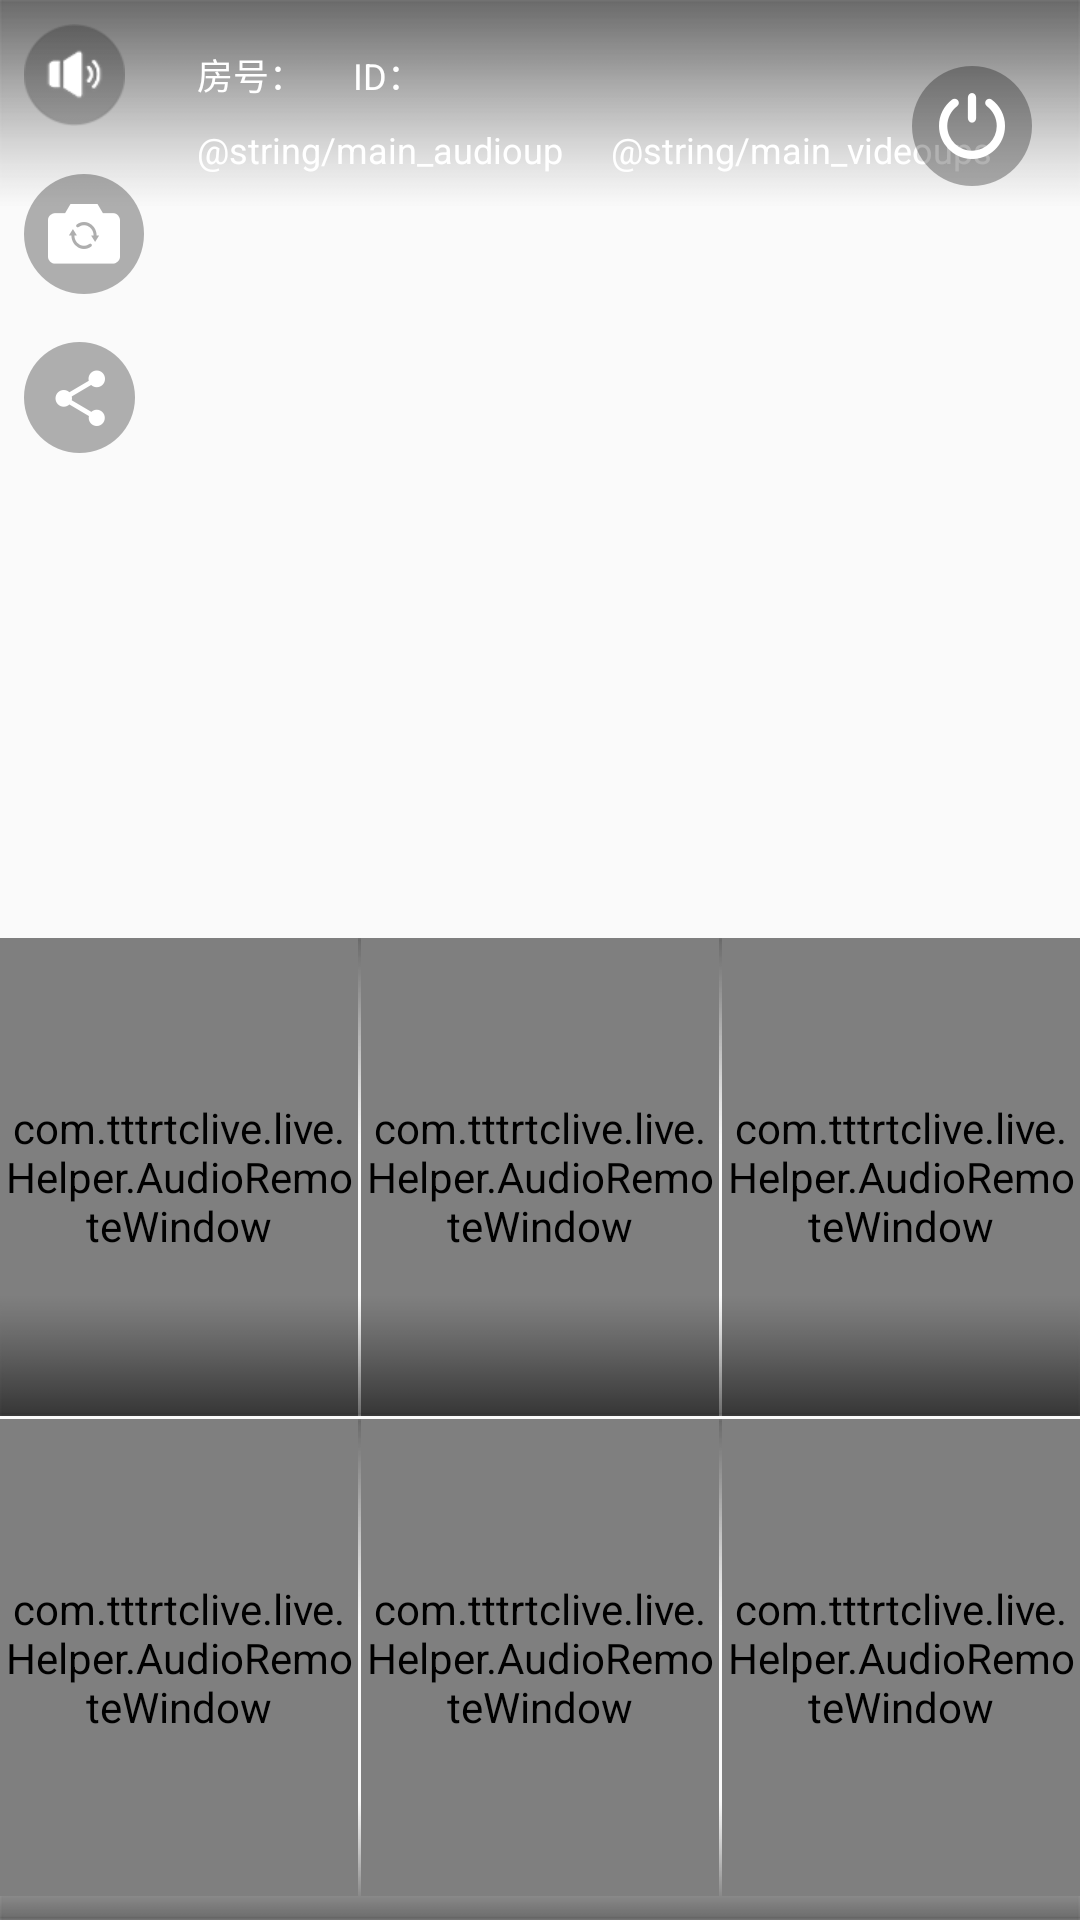

The Android layout XML behind this screen, and the referenced resources:
<!-- AndroidManifest.xml: application theme AppTheme -->
<!-- res/layout/fragment_videochat.xml -->
<?xml version="1.0" encoding="utf-8"?>
<android.support.constraint.ConstraintLayout xmlns:android="http://schemas.android.com/apk/res/android"
	xmlns:app="http://schemas.android.com/apk/res-auto"
	xmlns:tools="http://schemas.android.com/tools"
	android:id="@+id/main_background"
	android:layout_width="match_parent"
	android:layout_height="match_parent">

	<android.support.constraint.ConstraintLayout
		android:id="@+id/local_view_layout"
		android:layout_width="match_parent"
		android:layout_height="match_parent"
		app:layout_constraintBottom_toBottomOf="parent"
		app:layout_constraintEnd_toEndOf="parent"
		app:layout_constraintStart_toStartOf="parent"
		app:layout_constraintTop_toTopOf="parent">

	</android.support.constraint.ConstraintLayout>

    <ImageView
		android:id="@+id/imageView6"
		android:layout_width="match_parent"
		android:layout_height="wrap_content"
		android:background="@drawable/dingbuyinying" />

	<ImageView
		android:id="@+id/main_btn_switch_camera"
		android:layout_width="wrap_content"
		android:layout_height="wrap_content"
		android:layout_marginStart="8dp"
		android:layout_marginTop="16dp"
		android:src="@drawable/mainly_btn_camera_selector"
		app:layout_constraintStart_toStartOf="parent"
		app:layout_constraintTop_toBottomOf="@+id/main_btn_audio_channel" />

	<ImageView
		android:id="@+id/main_btn_audio_channel"
		android:layout_width="wrap_content"
		android:layout_height="wrap_content"
		android:layout_marginStart="8dp"
		android:layout_marginTop="8dp"
		android:src="@drawable/mianti"
		app:layout_constraintStart_toStartOf="parent"
		app:layout_constraintTop_toTopOf="parent" />

	<ImageView
		android:id="@+id/main_button_share"
		android:layout_width="37dp"
		android:layout_height="37dp"
		android:layout_marginStart="8dp"
		android:layout_marginTop="16dp"
		android:background="@drawable/icon_share_hover"
		app:layout_constraintStart_toStartOf="parent"
		app:layout_constraintTop_toBottomOf="@+id/main_btn_switch_camera" />

	<TextView
		android:id="@+id/main_btn_title"
		android:layout_width="wrap_content"
		android:layout_height="wrap_content"
		android:layout_marginStart="24dp"
		android:layout_marginTop="16dp"
		android:singleLine="true"
		android:text="房号："
		android:textColor="@color/font_com_color_white"
		android:textSize="@dimen/font_com_size_12"
		app:layout_constraintStart_toEndOf="@+id/main_btn_audio_channel"
		app:layout_constraintTop_toTopOf="parent" />

	<TextView
		android:id="@+id/main_btn_host"
		android:layout_width="wrap_content"
		android:layout_height="wrap_content"
		android:layout_marginStart="16dp"
		android:layout_marginTop="16dp"
		android:layout_toRightOf="@id/main_btn_title"
		android:singleLine="true"
		android:text="ID："
		android:textColor="@color/font_com_color_white"
		android:textSize="@dimen/font_com_size_12"
		app:layout_constraintStart_toEndOf="@+id/main_btn_title"
		app:layout_constraintTop_toTopOf="parent" />

	<TextView
		android:id="@+id/main_btn_audioup"
		android:layout_width="wrap_content"
		android:layout_height="wrap_content"
		android:layout_marginTop="8dp"
		android:singleLine="true"
		android:text="@string/main_audioup"
		android:textColor="@color/font_com_color_white"
		android:textSize="@dimen/font_com_size_12"
		app:layout_constraintStart_toStartOf="@+id/main_btn_title"
		app:layout_constraintTop_toBottomOf="@+id/main_btn_title" />

	<TextView
		android:id="@+id/main_btn_videoup"
		android:layout_width="wrap_content"
		android:layout_height="wrap_content"
		android:layout_marginStart="16dp"
		android:singleLine="true"
		android:text="@string/main_videoups"
		android:textColor="@color/font_com_color_white"
		android:textSize="@dimen/font_com_size_12"
		app:layout_constraintBottom_toBottomOf="@+id/main_btn_audioup"
		app:layout_constraintStart_toEndOf="@+id/main_btn_audioup" />

	<ImageView
		android:id="@+id/main_btn_exit"
		android:layout_width="wrap_content"
		android:layout_height="wrap_content"
		android:layout_alignParentRight="true"
		android:layout_marginEnd="16dp"
		android:layout_marginTop="16dp"
		android:paddingTop="6dp"
		android:src="@drawable/mainly_btn_exit_selector"
		app:layout_constraintEnd_toEndOf="parent"
		app:layout_constraintTop_toTopOf="parent" />

	<ImageView
		android:layout_width="match_parent"
		android:layout_height="wrap_content"
		android:layout_alignParentBottom="true"
		android:background="@drawable/dibuyinying"
		app:layout_constraintBottom_toBottomOf="parent"
		app:layout_constraintEnd_toEndOf="parent"
		app:layout_constraintStart_toStartOf="parent" />

	<ImageView
		android:id="@+id/imageView3"
		android:layout_width="0dp"
		android:layout_height="wrap_content"
		android:background="@drawable/dingbuyinying"
		app:layout_constraintEnd_toEndOf="parent"
		app:layout_constraintStart_toStartOf="parent"
		app:layout_constraintTop_toTopOf="@+id/remote2" />

	<com.tttrtclive.live.Helper.AudioRemoteWindow
		android:id="@+id/remote1"
		android:layout_width="0dp"
		android:layout_height="0dp"
		android:layout_marginBottom="1dp"
		app:layout_constraintBottom_toTopOf="@+id/remote4"
		app:layout_constraintDimensionRatio="3:4"
		app:layout_constraintEnd_toStartOf="@+id/remote2"
		app:layout_constraintHorizontal_bias="0.5"
		app:layout_constraintStart_toStartOf="parent">

	</com.tttrtclive.live.Helper.AudioRemoteWindow>

	<com.tttrtclive.live.Helper.AudioRemoteWindow
		android:id="@+id/remote2"
		android:layout_width="0dp"
		android:layout_height="0dp"
		android:layout_marginBottom="1dp"
		android:layout_marginEnd="1dp"
		android:layout_marginStart="1dp"
		app:layout_constraintBottom_toTopOf="@+id/remote5"
		app:layout_constraintDimensionRatio="3:4"
		app:layout_constraintEnd_toStartOf="@+id/remote3"
		app:layout_constraintHorizontal_bias="0.5"
		app:layout_constraintStart_toEndOf="@+id/remote1">

	</com.tttrtclive.live.Helper.AudioRemoteWindow>

	<com.tttrtclive.live.Helper.AudioRemoteWindow
		android:id="@+id/remote3"
		android:layout_width="0dp"
		android:layout_height="0dp"
		android:layout_marginBottom="1dp"
		app:layout_constraintBottom_toTopOf="@+id/remote6"
		app:layout_constraintDimensionRatio="3:4"
		app:layout_constraintEnd_toEndOf="parent"
		app:layout_constraintHorizontal_bias="0.5"
		app:layout_constraintStart_toEndOf="@+id/remote2">

	</com.tttrtclive.live.Helper.AudioRemoteWindow>

	<ImageView
		android:id="@+id/imageView4"
		android:layout_width="0dp"
		android:layout_height="wrap_content"
		android:background="@drawable/dibuyinying"
		app:layout_constraintBottom_toBottomOf="@+id/remote2"
		app:layout_constraintEnd_toEndOf="parent"
		app:layout_constraintStart_toStartOf="parent" />

	<ImageView
		android:id="@+id/imageView5"
		android:layout_width="0dp"
		android:layout_height="wrap_content"
		android:background="@drawable/dingbuyinying"
		app:layout_constraintEnd_toEndOf="parent"
		app:layout_constraintStart_toStartOf="parent"
		app:layout_constraintTop_toTopOf="@+id/remote5" />

	<com.tttrtclive.live.Helper.AudioRemoteWindow
		android:id="@+id/remote4"
		android:layout_width="0dp"
		android:layout_height="0dp"
		android:layout_marginBottom="8dp"
		app:layout_constraintBottom_toBottomOf="parent"
		app:layout_constraintDimensionRatio="3:4"
		app:layout_constraintEnd_toStartOf="@+id/remote5"
		app:layout_constraintHorizontal_bias="0.5"
		app:layout_constraintStart_toStartOf="parent">

	</com.tttrtclive.live.Helper.AudioRemoteWindow>

	<com.tttrtclive.live.Helper.AudioRemoteWindow
		android:id="@+id/remote5"
		android:layout_width="0dp"
		android:layout_height="0dp"
		android:layout_marginBottom="8dp"
		android:layout_marginEnd="1dp"
		android:layout_marginStart="1dp"
		app:layout_constraintBottom_toBottomOf="parent"
		app:layout_constraintDimensionRatio="3:4"
		app:layout_constraintEnd_toStartOf="@+id/remote6"
		app:layout_constraintHorizontal_bias="0.5"
		app:layout_constraintStart_toEndOf="@+id/remote4">

	</com.tttrtclive.live.Helper.AudioRemoteWindow>

	<com.tttrtclive.live.Helper.AudioRemoteWindow
		android:id="@+id/remote6"
		android:layout_width="0dp"
		android:layout_height="0dp"
		android:layout_marginBottom="8dp"
		app:layout_constraintBottom_toBottomOf="parent"
		app:layout_constraintDimensionRatio="3:4"
		app:layout_constraintEnd_toEndOf="parent"
		app:layout_constraintHorizontal_bias="0.5"
		app:layout_constraintStart_toEndOf="@+id/remote5">

	</com.tttrtclive.live.Helper.AudioRemoteWindow>

	<include
		android:id="@+id/main_share_layout"
		layout="@layout/shared"
		android:layout_width="0dp"
		android:layout_height="164dp"
		android:visibility="gone"
		app:layout_constraintBottom_toBottomOf="parent"
		app:layout_constraintEnd_toEndOf="parent"
		app:layout_constraintStart_toStartOf="parent" />

</android.support.constraint.ConstraintLayout>
<!-- res/layout/shared.xml (included above) -->
<?xml version="1.0" encoding="utf-8"?>
<androidx.constraintlayout.widget.ConstraintLayout xmlns:android="http://schemas.android.com/apk/res/android"
	xmlns:app="http://schemas.android.com/apk/res-auto"
	android:layout_width="match_parent"
	android:layout_height="164dp"
	android:background="#FFFFFF"
	android:clickable="true">

	<TextView
		android:id="@+id/textView13"
		android:layout_width="wrap_content"
		android:layout_height="44dp"
		android:layout_marginStart="10dp"
		android:gravity="center_vertical"
		android:text="@string/ttt_share"
		android:textColor="#FF999999"
		android:textSize="14sp"
		app:layout_constraintStart_toStartOf="parent"
		app:layout_constraintTop_toTopOf="parent" />

	<TextView
		android:id="@+id/textView14"
		android:layout_width="0dp"
		android:layout_height="0.5dp"
		android:background="#FFEBEBEB"
		app:layout_constraintEnd_toEndOf="parent"
		app:layout_constraintStart_toStartOf="parent"
		app:layout_constraintTop_toBottomOf="@+id/textView13" />

	<ImageView
		android:id="@+id/friend"
		android:layout_width="64dp"
		android:layout_height="64dp"
		android:layout_marginStart="30dp"
		android:layout_marginTop="15dp"
		android:src="@drawable/mainly_shared_wechat_selector"
		app:layout_constraintStart_toStartOf="parent"
		app:layout_constraintTop_toBottomOf="@+id/textView14" />

	<TextView
		android:layout_width="wrap_content"
		android:layout_height="wrap_content"
		android:layout_marginTop="6dp"
		android:text="@string/ttt_wechat"
		android:textColor="#FF999999"
		android:textSize="14sp"
		app:layout_constraintEnd_toEndOf="@+id/friend"
		app:layout_constraintStart_toStartOf="@+id/friend"
		app:layout_constraintTop_toBottomOf="@+id/friend" />

	<ImageView
		android:id="@+id/friend_circle"
		android:layout_width="64dp"
		android:layout_height="64dp"
		android:layout_marginStart="56dp"
		android:layout_marginTop="15dp"
		android:src="@drawable/mainly_shared_wechat_circle_selector"
		app:layout_constraintStart_toEndOf="@+id/friend"
		app:layout_constraintTop_toBottomOf="@+id/textView14" />

	<TextView
		android:layout_width="wrap_content"
		android:layout_height="wrap_content"
		android:layout_marginTop="6dp"
		android:text="@string/ttt_wechat_circle"
		android:textColor="#FF999999"
		android:textSize="14sp"
		app:layout_constraintEnd_toEndOf="@+id/friend_circle"
		app:layout_constraintStart_toStartOf="@+id/friend_circle"
		app:layout_constraintTop_toBottomOf="@+id/friend_circle" />

	<ImageView
		android:id="@+id/shared_copy"
		android:layout_width="64dp"
		android:layout_height="64dp"
		android:layout_marginStart="56dp"
		android:layout_marginTop="15dp"
		android:src="@drawable/st_ic_share_copy"
		app:layout_constraintStart_toEndOf="@+id/friend_circle"
		app:layout_constraintTop_toBottomOf="@+id/textView14" />

	<TextView
		android:layout_width="wrap_content"
		android:layout_height="wrap_content"
		android:layout_marginTop="6dp"
		android:text="@string/ttt_copy_link"
		android:textColor="#FF999999"
		android:textSize="14sp"
		app:layout_constraintEnd_toEndOf="@+id/shared_copy"
		app:layout_constraintStart_toStartOf="@+id/shared_copy"
		app:layout_constraintTop_toBottomOf="@+id/friend_circle" />

	<ImageView
		android:id="@+id/friend_circle_close"
		android:layout_width="wrap_content"
		android:layout_height="wrap_content"
		android:layout_marginTop="6dp"
		android:layout_marginRight="6dp"
		android:src="@drawable/ic_close"
		app:layout_constraintRight_toRightOf="parent"
		app:layout_constraintTop_toTopOf="parent" />
</androidx.constraintlayout.widget.ConstraintLayout>
<!-- resources referenced by this layout -->
<resources>
  <color name="font_com_color_white">#FFFFFF</color>
  <dimen name="font_com_size_12">12sp</dimen>
  <!-- drawable dibuyinying: png bitmap (drawable-xhdpi, 2718 bytes) -->
  <!-- drawable dingbuyinying: png bitmap (drawable-xhdpi, 1832 bytes) -->
  <!-- drawable ic_close: png bitmap (drawable-xxhdpi, 597 bytes) -->
  <!-- drawable icon_share_hover: png bitmap (drawable, 3903 bytes) -->
  <!-- drawable mainly_btn_camera_selector (drawable) -->
  <?xml version="1.0" encoding="utf-8"?>
  <selector xmlns:android="http://schemas.android.com/apk/res/android">
  	<item android:drawable="@drawable/st_ic_camera_reverse_pressed" android:state_pressed="true"/>
  	<item android:drawable="@drawable/st_ic_camera_reverse"/>
  </selector>
  <!-- drawable mainly_btn_exit_selector (drawable) -->
  <?xml version="1.0" encoding="utf-8"?>
  <selector xmlns:android="http://schemas.android.com/apk/res/android">
  	<item android:drawable="@drawable/st_ic_exit_room_pressed" android:state_pressed="true"/>
  	<item android:drawable="@drawable/st_ic_exit_room"/>
  </selector>
  <!-- drawable mainly_shared_wechat_circle_selector (drawable) -->
  <?xml version="1.0" encoding="utf-8"?>
  <selector xmlns:android="http://schemas.android.com/apk/res/android">
  	<item android:drawable="@drawable/st_ic_share_wechat_friend" android:state_pressed="true"/>
  	<item android:drawable="@drawable/st_ic_share_wechat_friend"/>
  </selector>
  <!-- drawable mainly_shared_wechat_selector (drawable) -->
  <?xml version="1.0" encoding="utf-8"?>
  <selector xmlns:android="http://schemas.android.com/apk/res/android">
  	<item android:drawable="@drawable/st_ic_share_wechat" android:state_pressed="true"/>
  	<item android:drawable="@drawable/st_ic_share_wechat"/>
  </selector>
  <!-- drawable mianti: png bitmap (drawable-xhdpi, 3427 bytes) -->
  <!-- drawable st_ic_share_copy: png bitmap (drawable-xxhdpi, 8640 bytes) -->
  <string name="ttt_copy_link">复制链接</string>
  <string name="ttt_share">分享</string>
  <string name="ttt_wechat">微信</string>
  <string name="ttt_wechat_circle">微信朋友圈</string>
  <style name="AppTheme" parent="Base.V7.Theme.AppCompat.Light">
  		
  		<item name="colorPrimary">@color/colorPrimary</item>
  		<item name="colorPrimaryDark">@color/colorPrimaryDark</item>
  		<item name="colorAccent">@color/colorAccent</item>
  	</style>
  <!-- drawable st_ic_camera_reverse_pressed: png bitmap (drawable-xxhdpi, 8177 bytes) -->
  <!-- drawable st_ic_camera_reverse: png bitmap (drawable-xxhdpi, 4048 bytes) -->
  <!-- drawable st_ic_exit_room_pressed: png bitmap (drawable-xxhdpi, 6594 bytes) -->
  <!-- drawable st_ic_exit_room: png bitmap (drawable-xxhdpi, 4922 bytes) -->
  <!-- drawable st_ic_share_wechat_friend: png bitmap (drawable-xxhdpi, 10197 bytes) -->
  <!-- drawable st_ic_share_wechat: png bitmap (drawable-xxhdpi, 8974 bytes) -->
  <color name="colorPrimary">#3F51B5</color>
  <color name="colorPrimaryDark">#303F9F</color>
  <color name="colorAccent">#FF4081</color>
</resources>
